Dataset: data (GitHub, chamudithaNinety9/ResearchProject). Classes: fox, leopard, wild boar.

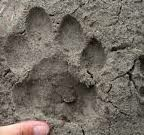
Label: leopard

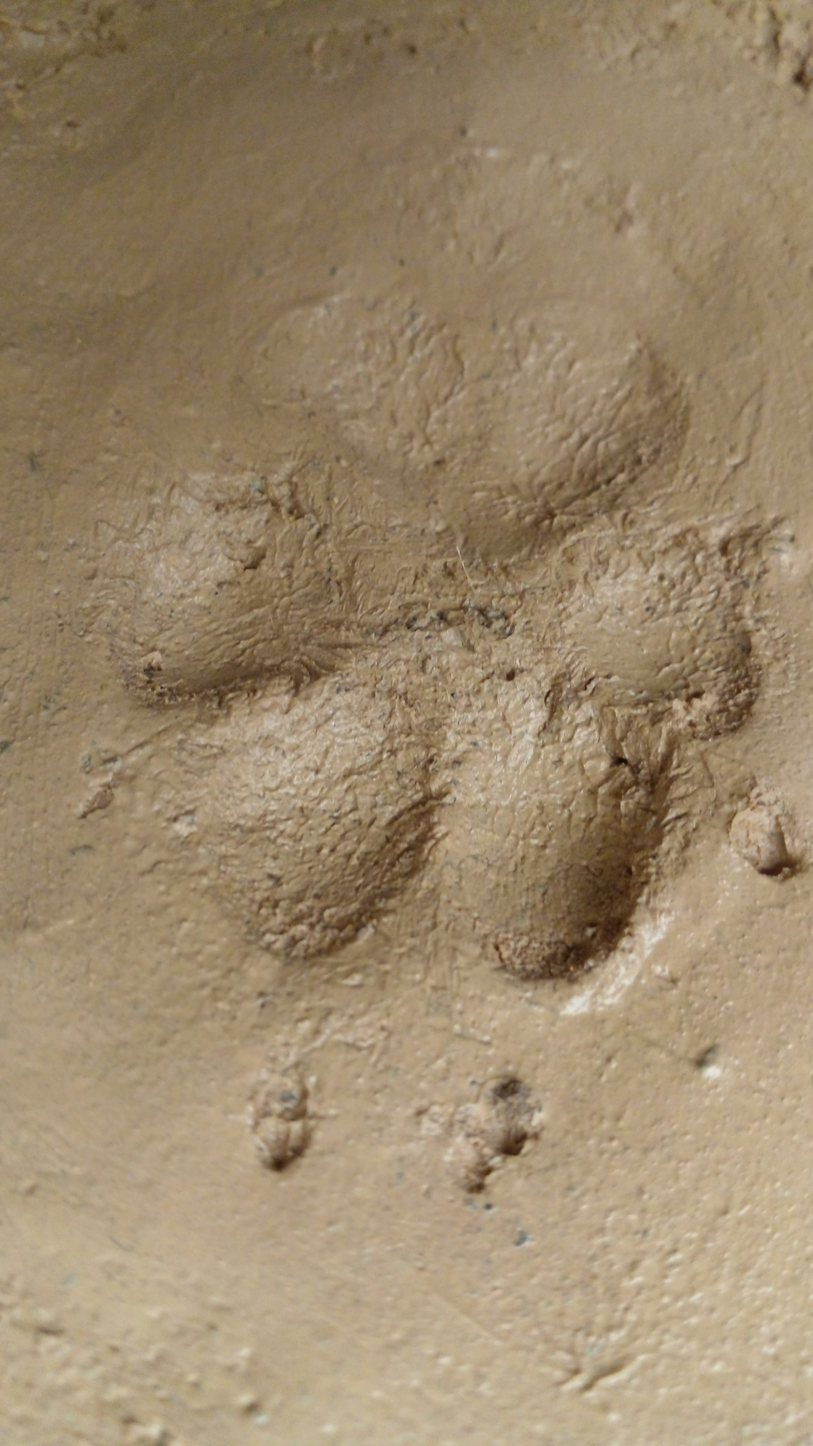
Label: fox

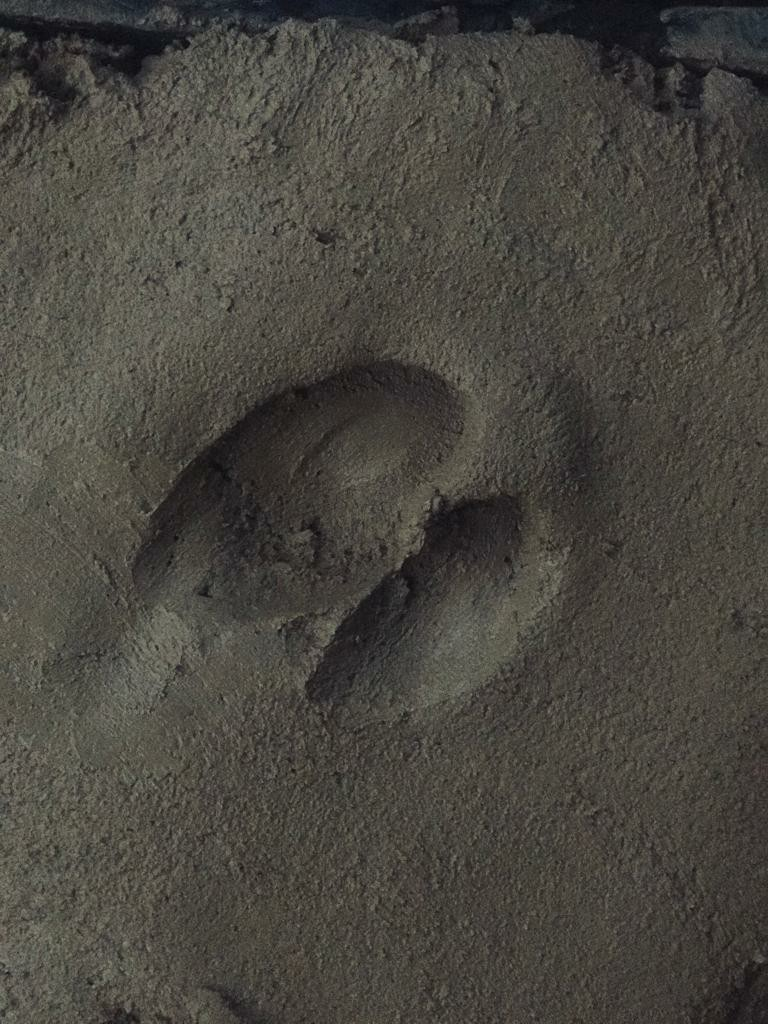
Label: wild boar

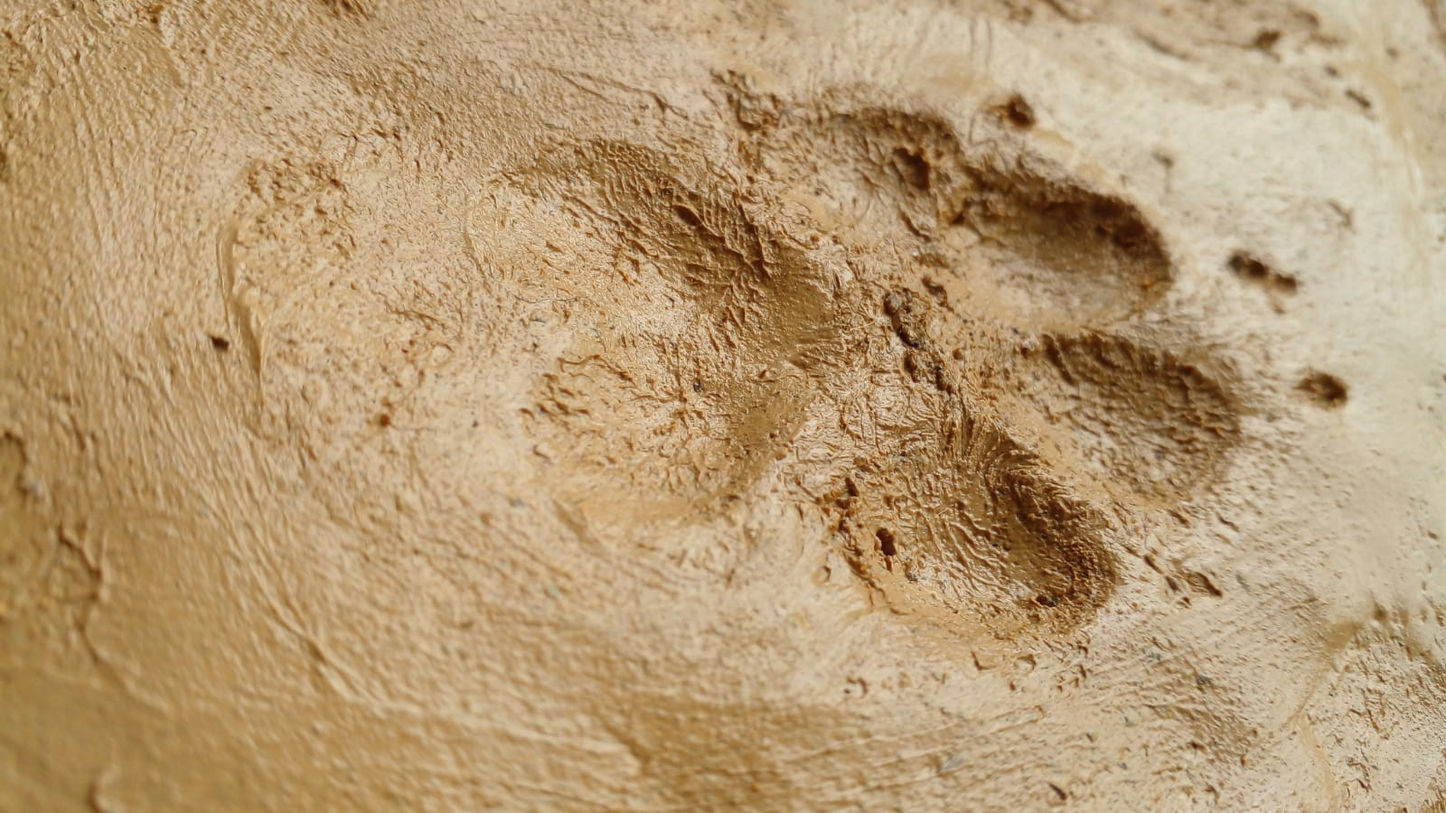
Label: fox

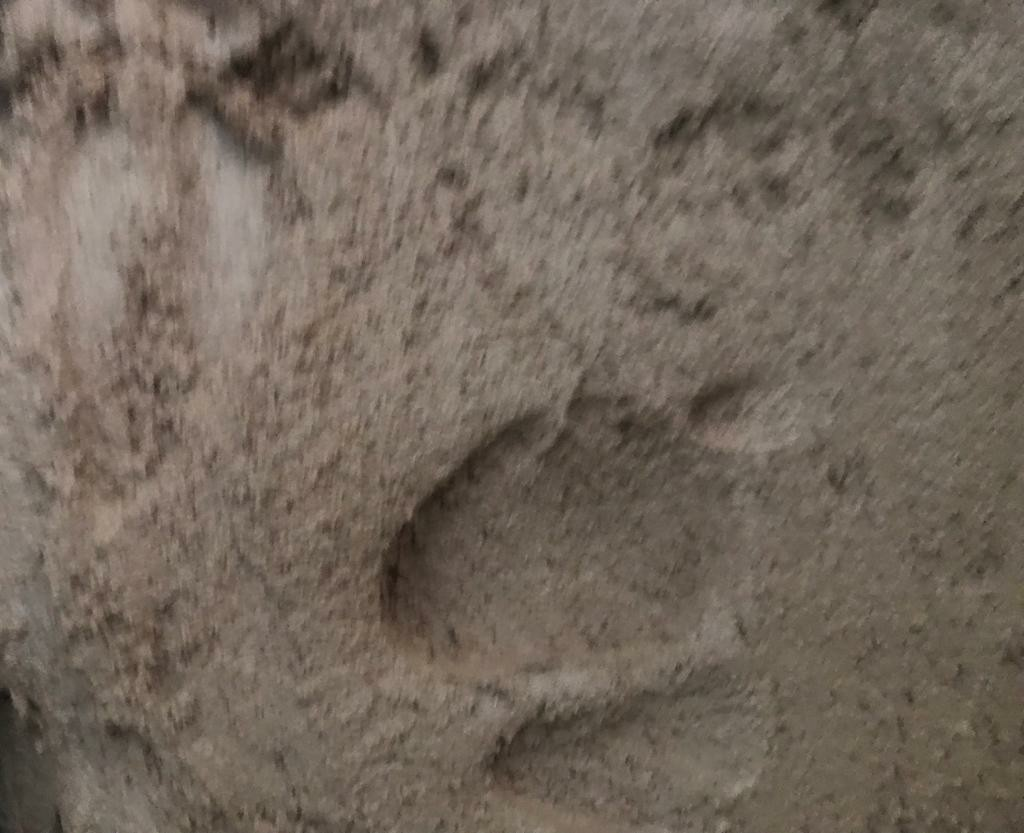
Label: wild boar

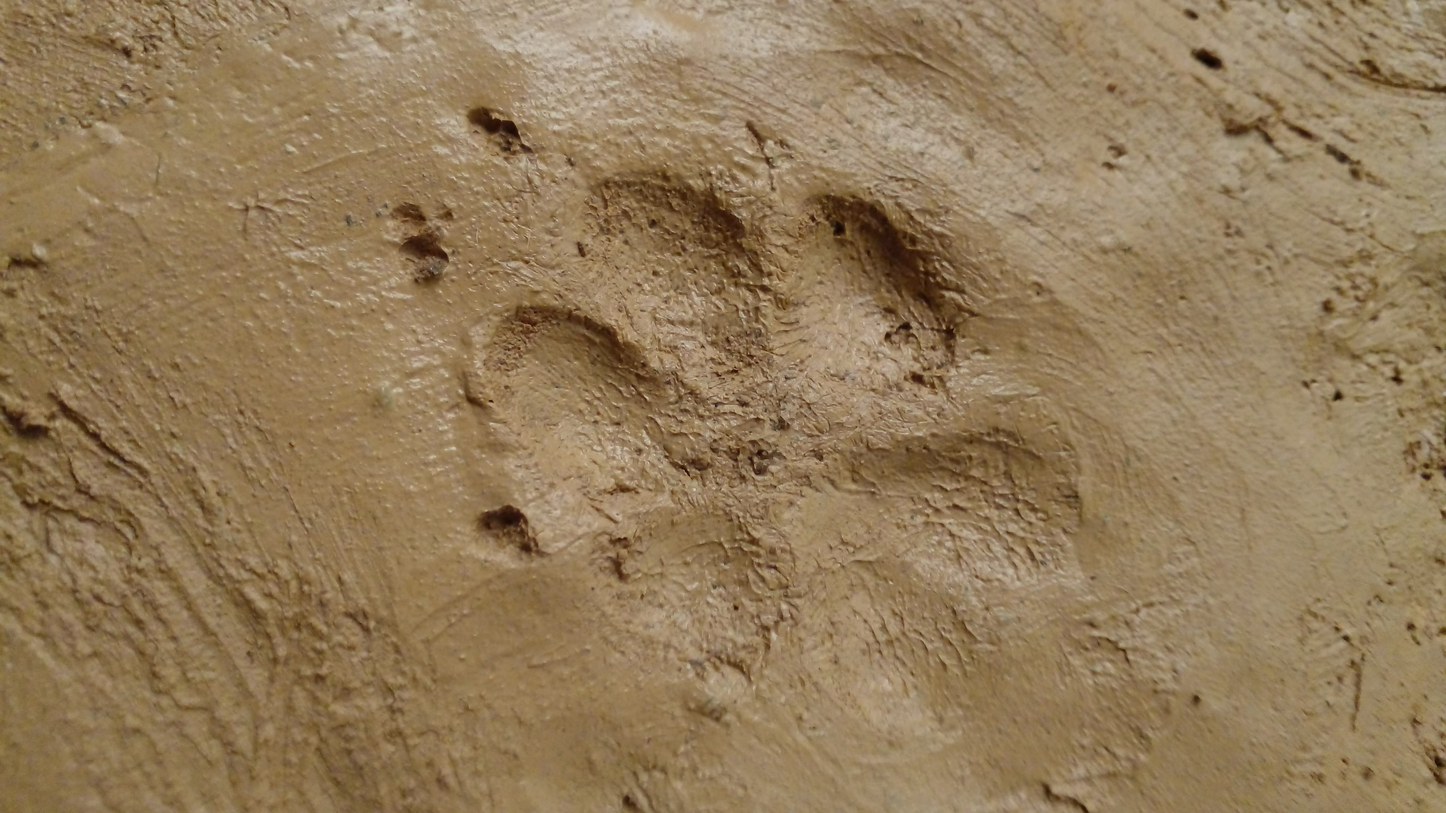
Label: fox
